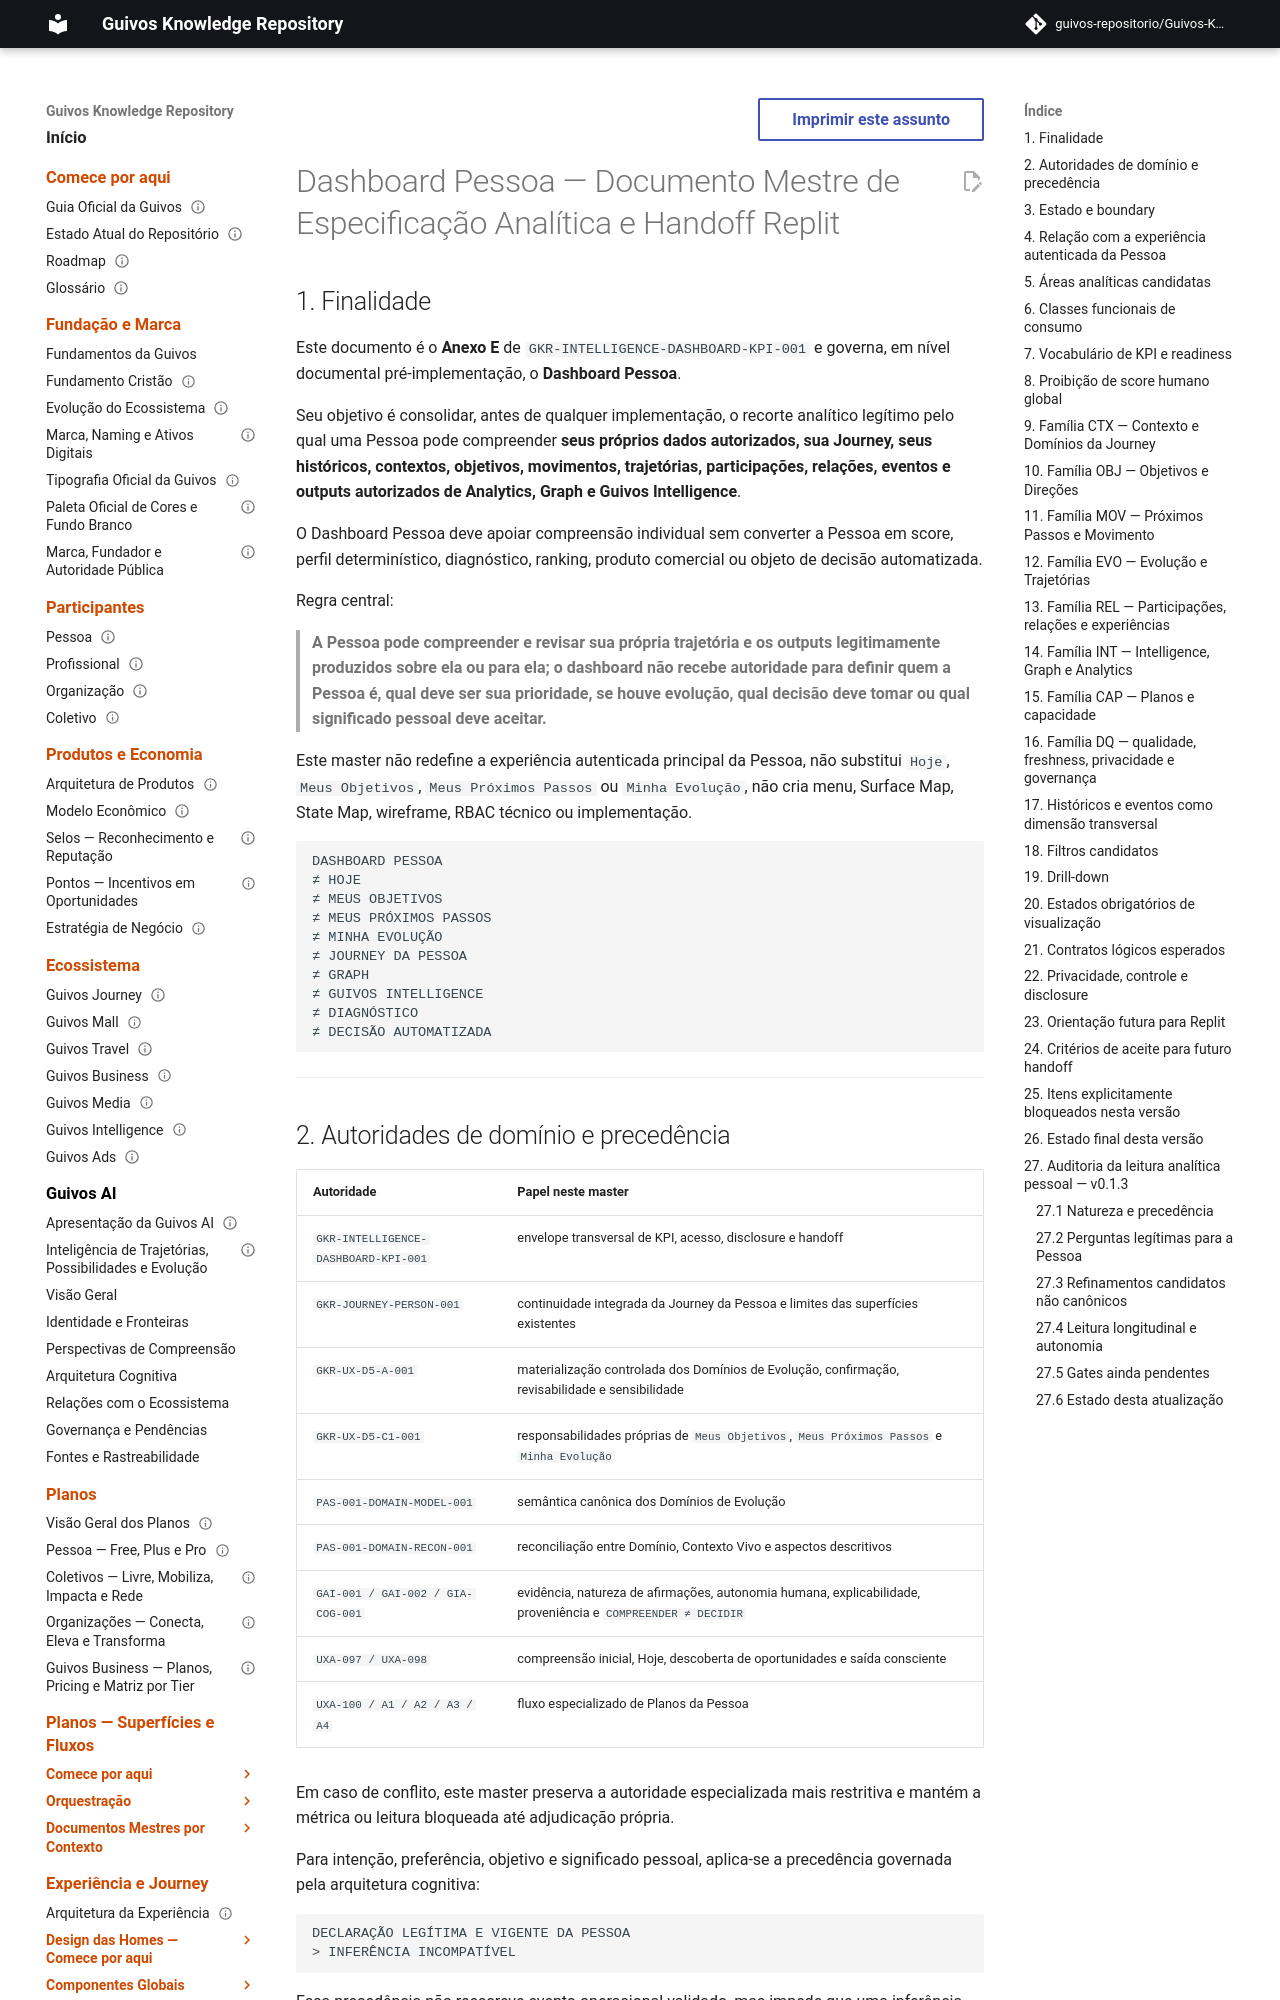

repository: guivos-repositorio/Guivos-Knowledge-Repository · page: intelligence-architecture/dashboard-person-master-specification/index.html · generator: mkdocs

---
id: GKR-INTELLIGENCE-DASHBOARD-PERSON-001
title: Dashboard Pessoa — Documento Mestre de Especificação Analítica e Handoff Replit
status: active
version: 0.1.3
owner: Guivos Intelligence Architecture
last_updated: 2026-10-11
normative: false
maturity: governed_pre_implementation_dashboard_master
depends_on:
  - GKR-INTELLIGENCE-DASHBOARD-KPI-001
  - GKR-JOURNEY-PERSON-001
  - GKR-UX-D5-A-001
  - GKR-UX-D5-C1-001
  - PAS-001-DOMAIN-MODEL-001
  - PAS-001-DOMAIN-RECON-001
  - GAI-001
  - GAI-002
  - GIA-COG-001
related:
  - UXA-097
  - UXA-098
  - UXA-100
  - UXA-100-A1
  - UXA-100-A2
  - UXA-100-A3
  - UXA-100-A4
---

# Dashboard Pessoa — Documento Mestre de Especificação Analítica e Handoff Replit

## 1. Finalidade

Este documento é o **Anexo E** de `GKR-INTELLIGENCE-DASHBOARD-KPI-001` e governa, em nível documental pré-implementação, o **Dashboard Pessoa**.

Seu objetivo é consolidar, antes de qualquer implementação, o recorte analítico legítimo pelo qual uma Pessoa pode compreender **seus próprios dados autorizados, sua Journey, seus históricos, contextos, objetivos, movimentos, trajetórias, participações, relações, eventos e outputs autorizados de Analytics, Graph e Guivos Intelligence**.

O Dashboard Pessoa deve apoiar compreensão individual sem converter a Pessoa em score, perfil determinístico, diagnóstico, ranking, produto comercial ou objeto de decisão automatizada.

Regra central:

> **A Pessoa pode compreender e revisar sua própria trajetória e os outputs legitimamente produzidos sobre ela ou para ela; o dashboard não recebe autoridade para definir quem a Pessoa é, qual deve ser sua prioridade, se houve evolução, qual decisão deve tomar ou qual significado pessoal deve aceitar.**

Este master não redefine a experiência autenticada principal da Pessoa, não substitui `Hoje`, `Meus Objetivos`, `Meus Próximos Passos` ou `Minha Evolução`, não cria menu, Surface Map, State Map, wireframe, RBAC técnico ou implementação.

```text
DASHBOARD PESSOA
≠ HOJE
≠ MEUS OBJETIVOS
≠ MEUS PRÓXIMOS PASSOS
≠ MINHA EVOLUÇÃO
≠ JOURNEY DA PESSOA
≠ GRAPH
≠ GUIVOS INTELLIGENCE
≠ DIAGNÓSTICO
≠ DECISÃO AUTOMATIZADA
```

---
